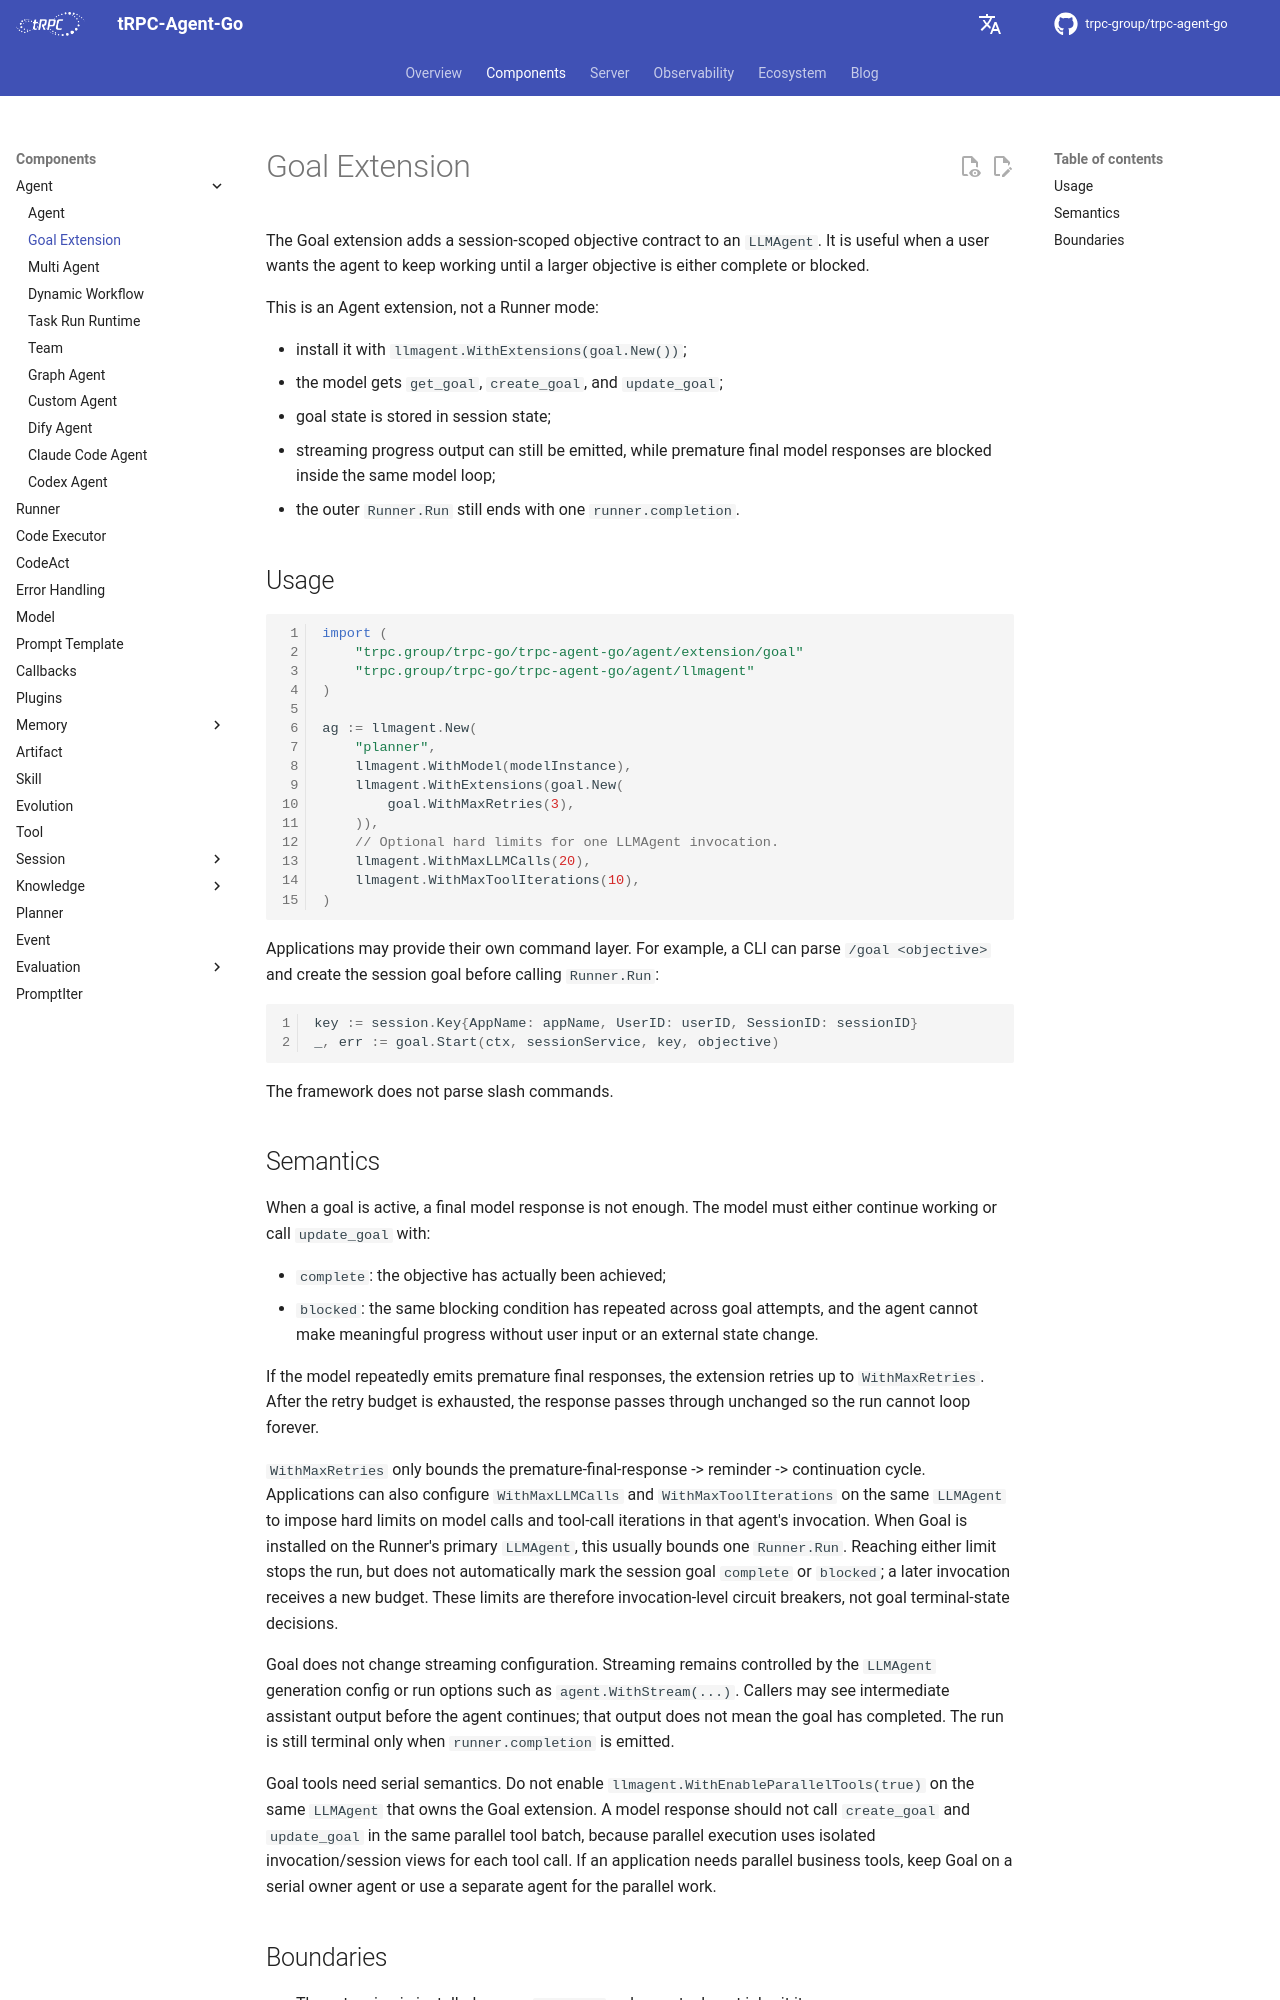

repository: trpc-group/trpc-agent-go · page: goal/index.html · generator: mkdocs

# Goal Extension

The Goal extension adds a session-scoped objective contract to an `LLMAgent`.
It is useful when a user wants the agent to keep working until a larger
objective is either complete or blocked.

This is an Agent extension, not a Runner mode:

- install it with `llmagent.WithExtensions(goal.New())`;
- the model gets `get_goal`, `create_goal`, and `update_goal`;
- goal state is stored in session state;
- streaming progress output can still be emitted, while premature final model
  responses are blocked inside the same model loop;
- the outer `Runner.Run` still ends with one `runner.completion`.

## Usage

```go
import (
    "trpc.group/trpc-go/trpc-agent-go/agent/extension/goal"
    "trpc.group/trpc-go/trpc-agent-go/agent/llmagent"
)

ag := llmagent.New(
    "planner",
    llmagent.WithModel(modelInstance),
    llmagent.WithExtensions(goal.New(
        goal.WithMaxRetries(3),
    )),
    // Optional hard limits for one LLMAgent invocation.
    llmagent.WithMaxLLMCalls(20),
    llmagent.WithMaxToolIterations(10),
)
```

Applications may provide their own command layer. For example, a CLI can parse
`/goal <objective>` and create the session goal before calling `Runner.Run`:

```go
key := session.Key{AppName: appName, UserID: userID, SessionID: sessionID}
_, err := goal.Start(ctx, sessionService, key, objective)
```

The framework does not parse slash commands.
